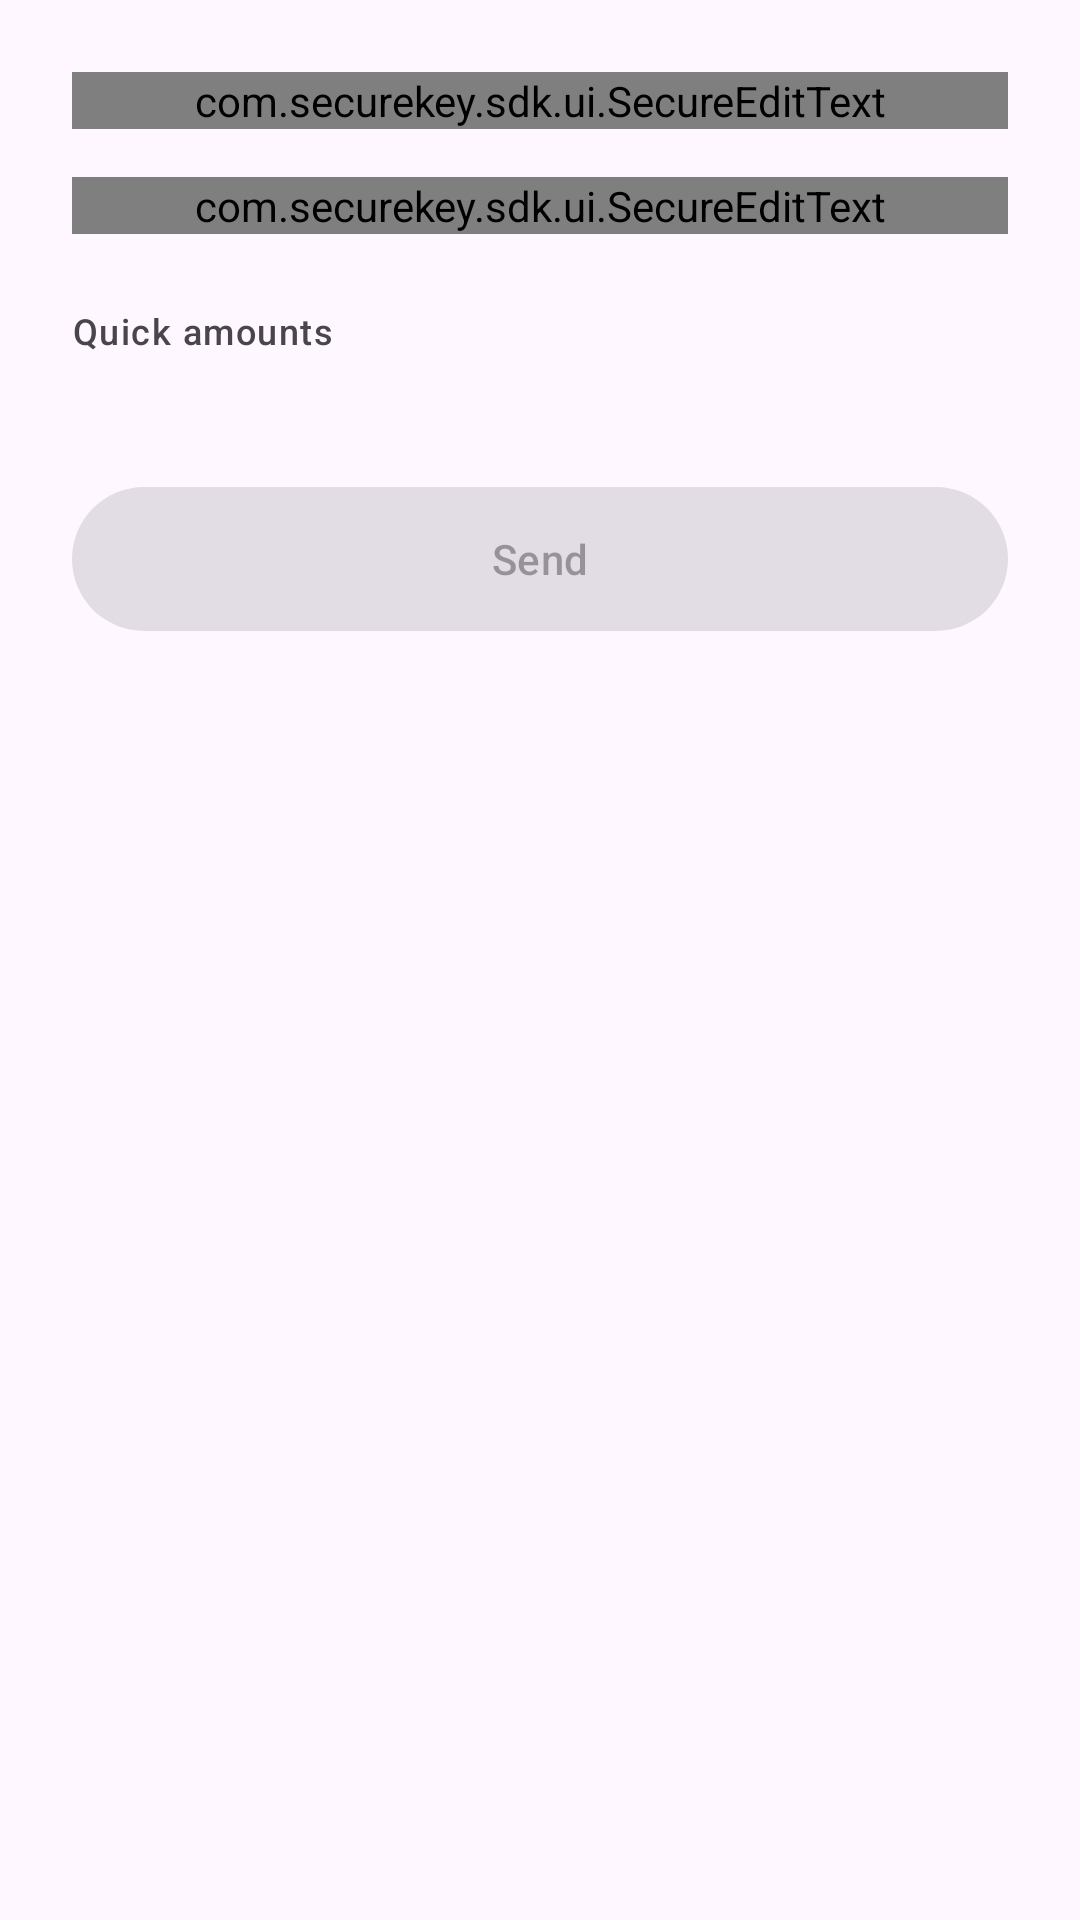

The Android layout XML behind this screen, and the referenced resources:
<!-- AndroidManifest.xml: application theme Theme.SecureKeySample -->
<!-- res/layout/fragment_transfer.xml -->
<?xml version="1.0" encoding="utf-8"?>
<ScrollView xmlns:android="http://schemas.android.com/apk/res/android"
    xmlns:app="http://schemas.android.com/apk/res-auto"
    android:layout_width="match_parent"
    android:layout_height="match_parent"
    android:fillViewport="true">

    <LinearLayout
        android:layout_width="match_parent"
        android:layout_height="wrap_content"
        android:orientation="vertical"
        android:padding="24dp">

        <com.google.android.material.textfield.TextInputLayout
            android:id="@+id/recipientLayout"
            style="@style/Widget.Material3.TextInputLayout.OutlinedBox"
            android:layout_width="match_parent"
            android:layout_height="wrap_content"
            android:hint="@string/transfer_recipient_hint">

            <com.securekey.sdk.ui.SecureEditText
                android:id="@+id/recipientField"
                android:layout_width="match_parent"
                android:layout_height="wrap_content"
                android:inputType="text"
                android:maxLines="1" />
        </com.google.android.material.textfield.TextInputLayout>

        <com.google.android.material.textfield.TextInputLayout
            android:id="@+id/amountLayout"
            style="@style/Widget.Material3.TextInputLayout.OutlinedBox"
            android:layout_width="match_parent"
            android:layout_height="wrap_content"
            android:layout_marginTop="16dp"
            android:hint="@string/transfer_amount_hint">

            <com.securekey.sdk.ui.SecureEditText
                android:id="@+id/amountField"
                android:layout_width="match_parent"
                android:layout_height="wrap_content"
                android:inputType="numberDecimal"
                android:maxLines="1" />
        </com.google.android.material.textfield.TextInputLayout>

        <TextView
            android:layout_width="wrap_content"
            android:layout_height="wrap_content"
            android:layout_marginTop="24dp"
            android:text="@string/transfer_quick_amounts"
            android:textAppearance="?attr/textAppearanceLabelMedium"
            android:textColor="?android:attr/textColorSecondary" />

        <com.google.android.material.chip.ChipGroup
            android:id="@+id/quickAmountsGroup"
            android:layout_width="match_parent"
            android:layout_height="wrap_content"
            android:layout_marginTop="8dp" />

        <com.google.android.material.button.MaterialButton
            android:id="@+id/transferButton"
            style="@style/Widget.Material3.Button"
            android:layout_width="match_parent"
            android:layout_height="56dp"
            android:layout_marginTop="32dp"
            android:enabled="false"
            android:text="@string/transfer_button" />

    </LinearLayout>
</ScrollView>
<!-- resources referenced by this layout -->
<resources>
  <string name="transfer_amount_hint">Amount</string>
  <string name="transfer_button">Send</string>
  <string name="transfer_quick_amounts">Quick amounts</string>
  <string name="transfer_recipient_hint">Recipient</string>
  <style name="Theme.SecureKeySample" parent="Theme.Material3.DayNight.NoActionBar" />
</resources>
